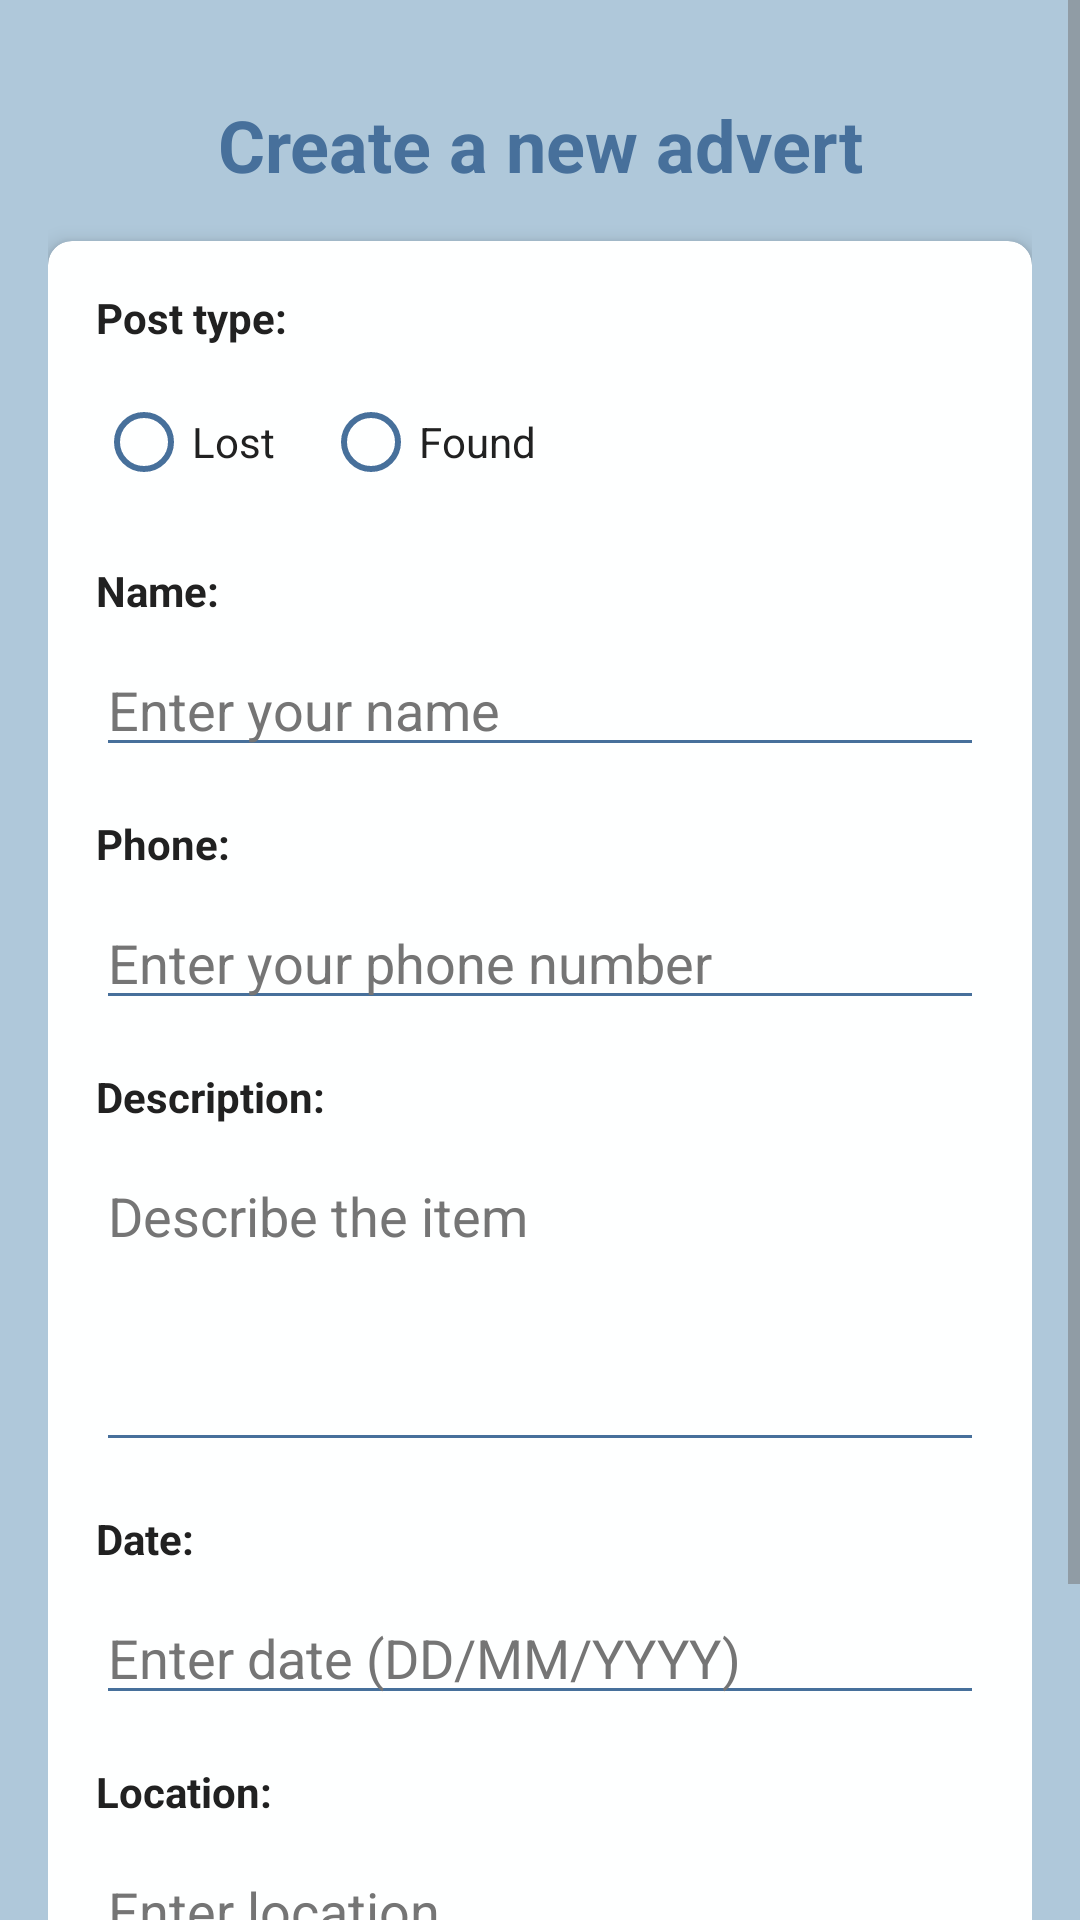

Here is an Android app screen rendered from its layout file. Give the layout XML and the strings, colors and styles it references.
<!-- AndroidManifest.xml: application theme Theme.LostAndFoundAPP -->
<!-- res/layout/activity_create_advert.xml -->
<?xml version="1.0" encoding="utf-8"?>

<ScrollView xmlns:android="http://schemas.android.com/apk/res/android"
    xmlns:app="http://schemas.android.com/apk/res-auto"
    xmlns:tools="http://schemas.android.com/tools"
    android:layout_width="match_parent"
    android:layout_height="match_parent"
    android:background="@color/background"
    tools:context=".CreateAdvertActivity">

    <androidx.constraintlayout.widget.ConstraintLayout
        android:layout_width="match_parent"
        android:layout_height="wrap_content"
        android:padding="16dp">

        <TextView
            android:id="@+id/titleTextView"
            android:layout_width="wrap_content"
            android:layout_height="wrap_content"
            android:layout_marginTop="16dp"
            android:text="Create a new advert"
            android:textSize="24sp"
            android:textStyle="bold"
            android:textColor="@color/primary"
            app:layout_constraintEnd_toEndOf="parent"
            app:layout_constraintStart_toStartOf="parent"
            app:layout_constraintTop_toTopOf="parent" />

        <androidx.cardview.widget.CardView
            android:id="@+id/formCard"
            android:layout_width="match_parent"
            android:layout_height="wrap_content"
            android:layout_marginTop="16dp"
            app:cardBackgroundColor="@color/surface"
            app:cardCornerRadius="8dp"
            app:cardElevation="4dp"
            app:layout_constraintTop_toBottomOf="@+id/titleTextView">

            <androidx.constraintlayout.widget.ConstraintLayout
                android:layout_width="match_parent"
                android:layout_height="wrap_content"
                android:padding="16dp">

                <TextView
                    android:id="@+id/postTypeLabel"
                    android:layout_width="wrap_content"
                    android:layout_height="wrap_content"
                    android:text="Post type:"
                    android:textColor="@color/text_primary"
                    android:textStyle="bold"
                    app:layout_constraintStart_toStartOf="parent"
                    app:layout_constraintTop_toTopOf="parent" />

                <RadioGroup
                    android:id="@+id/postTypeRadioGroup"
                    android:layout_width="match_parent"
                    android:layout_height="wrap_content"
                    android:layout_marginTop="8dp"
                    android:orientation="horizontal"
                    app:layout_constraintTop_toBottomOf="@+id/postTypeLabel">

                    <RadioButton
                        android:id="@+id/lostRadioButton"
                        android:layout_width="wrap_content"
                        android:layout_height="wrap_content"
                        android:layout_marginEnd="16dp"
                        android:text="Lost"
                        android:textColor="@color/text_primary"
                        android:buttonTint="@color/primary" />

                    <RadioButton
                        android:id="@+id/foundRadioButton"
                        android:layout_width="wrap_content"
                        android:layout_height="wrap_content"
                        android:text="Found"
                        android:textColor="@color/text_primary"
                        android:buttonTint="@color/primary" />
                </RadioGroup>

                <TextView
                    android:id="@+id/nameLabel"
                    android:layout_width="wrap_content"
                    android:layout_height="wrap_content"
                    android:layout_marginTop="16dp"
                    android:text="Name:"
                    android:textColor="@color/text_primary"
                    android:textStyle="bold"
                    app:layout_constraintStart_toStartOf="parent"
                    app:layout_constraintTop_toBottomOf="@+id/postTypeRadioGroup" />

                <EditText
                    android:id="@+id/nameEditText"
                    android:layout_width="match_parent"
                    android:layout_height="wrap_content"
                    android:layout_marginTop="8dp"
                    android:backgroundTint="@color/primary"
                    android:ems="10"
                    android:hint="Enter your name"
                    android:inputType="textPersonName"
                    android:textColor="@color/text_primary"
                    android:textColorHint="@color/text_secondary"
                    app:layout_constraintTop_toBottomOf="@+id/nameLabel" />

                <TextView
                    android:id="@+id/phoneLabel"
                    android:layout_width="wrap_content"
                    android:layout_height="wrap_content"
                    android:layout_marginTop="16dp"
                    android:text="Phone:"
                    android:textColor="@color/text_primary"
                    android:textStyle="bold"
                    app:layout_constraintStart_toStartOf="parent"
                    app:layout_constraintTop_toBottomOf="@+id/nameEditText" />

                <EditText
                    android:id="@+id/phoneEditText"
                    android:layout_width="match_parent"
                    android:layout_height="wrap_content"
                    android:layout_marginTop="8dp"
                    android:backgroundTint="@color/primary"
                    android:ems="10"
                    android:hint="Enter your phone number"
                    android:inputType="phone"
                    android:textColor="@color/text_primary"
                    android:textColorHint="@color/text_secondary"
                    app:layout_constraintTop_toBottomOf="@+id/phoneLabel" />

                <TextView
                    android:id="@+id/descriptionLabel"
                    android:layout_width="wrap_content"
                    android:layout_height="wrap_content"
                    android:layout_marginTop="16dp"
                    android:text="Description:"
                    android:textColor="@color/text_primary"
                    android:textStyle="bold"
                    app:layout_constraintStart_toStartOf="parent"
                    app:layout_constraintTop_toBottomOf="@+id/phoneEditText" />

                <EditText
                    android:id="@+id/descriptionEditText"
                    android:layout_width="match_parent"
                    android:layout_height="wrap_content"
                    android:layout_marginTop="8dp"
                    android:backgroundTint="@color/primary"
                    android:ems="10"
                    android:gravity="start|top"
                    android:hint="Describe the item"
                    android:inputType="textMultiLine"
                    android:lines="4"
                    android:textColor="@color/text_primary"
                    android:textColorHint="@color/text_secondary"
                    app:layout_constraintTop_toBottomOf="@+id/descriptionLabel" />

                <TextView
                    android:id="@+id/dateLabel"
                    android:layout_width="wrap_content"
                    android:layout_height="wrap_content"
                    android:layout_marginTop="16dp"
                    android:text="Date:"
                    android:textColor="@color/text_primary"
                    android:textStyle="bold"
                    app:layout_constraintStart_toStartOf="parent"
                    app:layout_constraintTop_toBottomOf="@+id/descriptionEditText" />

                <EditText
                    android:id="@+id/dateEditText"
                    android:layout_width="match_parent"
                    android:layout_height="wrap_content"
                    android:layout_marginTop="8dp"
                    android:backgroundTint="@color/primary"
                    android:ems="10"
                    android:hint="Enter date (DD/MM/YYYY)"
                    android:inputType="date"
                    android:textColor="@color/text_primary"
                    android:textColorHint="@color/text_secondary"
                    app:layout_constraintTop_toBottomOf="@+id/dateLabel" />

                <TextView
                    android:id="@+id/locationLabel"
                    android:layout_width="wrap_content"
                    android:layout_height="wrap_content"
                    android:layout_marginTop="16dp"
                    android:text="Location:"
                    android:textColor="@color/text_primary"
                    android:textStyle="bold"
                    app:layout_constraintStart_toStartOf="parent"
                    app:layout_constraintTop_toBottomOf="@+id/dateEditText" />

                <EditText
                    android:id="@+id/locationEditText"
                    android:layout_width="match_parent"
                    android:layout_height="wrap_content"
                    android:layout_marginTop="8dp"
                    android:backgroundTint="@color/primary"
                    android:ems="10"
                    android:hint="Enter location"
                    android:inputType="text"
                    android:textColor="@color/text_primary"
                    android:textColorHint="@color/text_secondary"
                    app:layout_constraintTop_toBottomOf="@+id/locationLabel" />
            </androidx.constraintlayout.widget.ConstraintLayout>
        </androidx.cardview.widget.CardView>

        <Button
            android:id="@+id/saveButton"
            android:layout_width="0dp"
            android:layout_height="wrap_content"
            android:layout_marginTop="24dp"
            android:layout_marginBottom="16dp"
            android:backgroundTint="@color/primary"
            android:text="SAVE"
            android:textColor="@color/white"
            app:layout_constraintBottom_toBottomOf="parent"
            app:layout_constraintEnd_toEndOf="parent"
            app:layout_constraintStart_toStartOf="parent"
            app:layout_constraintTop_toBottomOf="@+id/formCard"
            app:layout_constraintWidth_percent="0.7" />

    </androidx.constraintlayout.widget.ConstraintLayout>
</ScrollView>
<!-- resources referenced by this layout -->
<resources>
  <color name="background">#AFC8DA</color>
  <color name="primary">#47709B</color>
  <color name="surface">#FEFFFF</color>
  <color name="text_primary">#212121</color>
  <color name="text_secondary">#757575</color>
  <color name="white">#FFFFFFFF</color>
  <style name="Theme.LostAndFoundAPP" parent="Theme.MaterialComponents.Light.DarkActionBar">
          
          <item name="colorPrimary">@color/primary</item>
          <item name="colorPrimaryVariant">@color/primary_dark</item>
          <item name="colorOnPrimary">@color/white</item>
          
          <item name="colorSecondary">@color/secondary</item>
          <item name="colorSecondaryVariant">@color/secondary</item>
          <item name="colorOnSecondary">@color/black</item>
          
          <item name="android:statusBarColor">?attr/colorPrimaryVariant</item>
          
          <item name="android:windowBackground">@color/background</item>
          
          <item name="android:textColorPrimary">@color/text_primary</item>
          <item name="android:textColorSecondary">@color/text_secondary</item>
          
          <item name="materialButtonStyle">@style/Widget.App.Button</item>
          
          <item name="materialCardViewStyle">@style/Widget.App.CardView</item>
      </style>
  <color name="primary_dark">#355679</color>
  <color name="secondary">#AFC8DA</color>
  <color name="black">#FF000000</color>
  <style name="Widget.App.Button" parent="Widget.MaterialComponents.Button">
          <item name="backgroundTint">@color/primary</item>
          <item name="android:textColor">@color/white</item>
          <item name="cornerRadius">8dp</item>
      </style>
  <style name="Widget.App.CardView" parent="Widget.MaterialComponents.CardView">
          <item name="cardBackgroundColor">@color/surface</item>
          <item name="cardElevation">4dp</item>
          <item name="cardCornerRadius">8dp</item>
      </style>
</resources>
